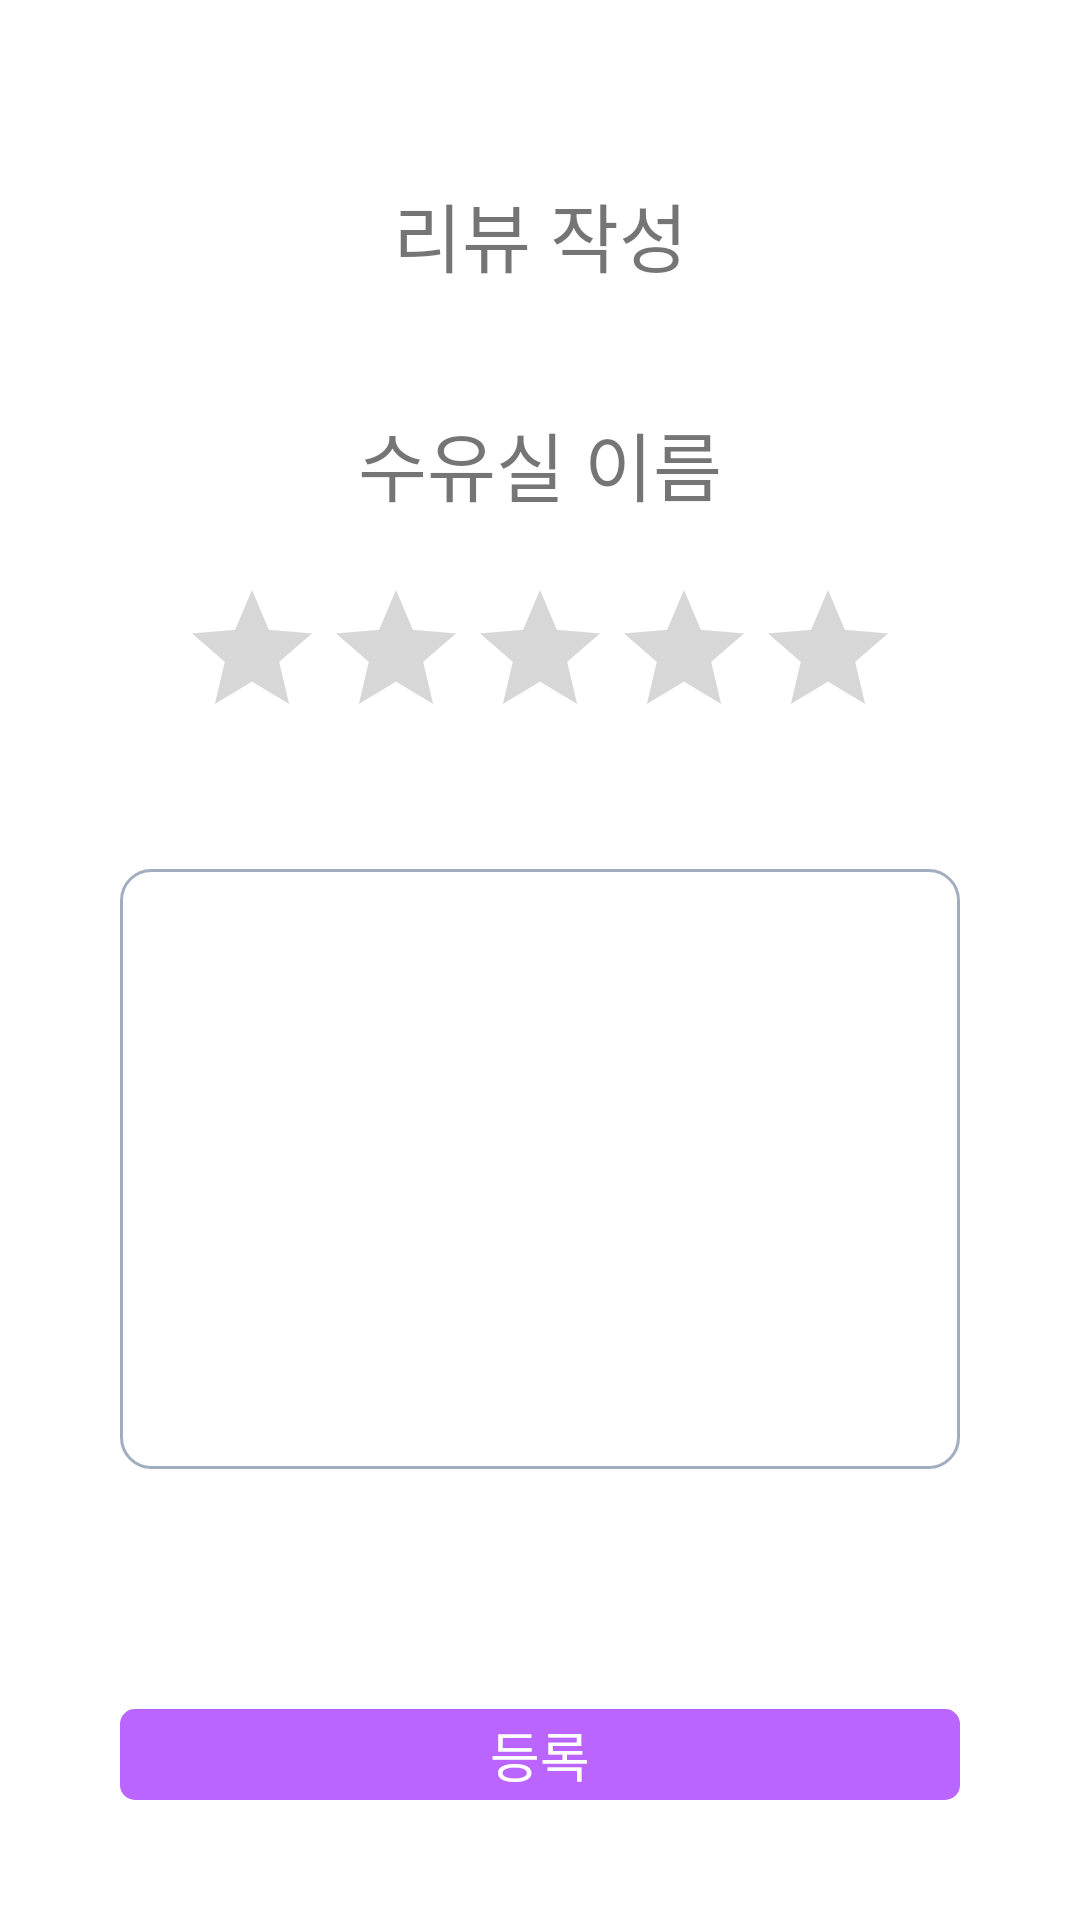

Layout XML and referenced resources for this Android screen:
<!-- AndroidManifest.xml: application theme Theme.MilkyWay -->
<!-- res/layout/activity_add_review.xml -->
<?xml version="1.0" encoding="utf-8"?>
<LinearLayout xmlns:android="http://schemas.android.com/apk/res/android"
    xmlns:app="http://schemas.android.com/apk/res-auto"
    xmlns:tools="http://schemas.android.com/tools"
    android:layout_width="match_parent"
    android:layout_height="match_parent"
    android:orientation="vertical"
    android:padding="40dp"
    tools:context=".ui.detail.AddReviewActivity">

    <TextView
        android:gravity="center"
        android:text="리뷰 작성"
        android:textSize="25dp"
        android:padding="20dp"
        android:layout_width="match_parent"
        android:layout_height="wrap_content"/>

    <TextView
        android:id="@+id/room_name"
        android:text="수유실 이름"
        android:textSize="25dp"
        android:padding="20dp"
        android:gravity="center"
        android:layout_width="match_parent"
        android:layout_height="wrap_content"/>
    <RatingBar
        android:id="@+id/rating"
        style="@android:style/Widget.DeviceDefault.RatingBar"
        android:layout_width="wrap_content"
        android:layout_height="wrap_content"
        android:layout_gravity="center"
        android:numStars="5" />
    <EditText
        android:id="@+id/contents"
        android:padding="15dp"
        android:layout_marginTop="40dp"
        android:layout_marginBottom="80dp"
        android:gravity="top"
        android:background="@drawable/room_detail_layout"
        android:layout_width="match_parent"
        android:layout_height="200dp"/>
    <TextView
        android:id="@+id/btnAdd"
        android:gravity="center"
        android:text="등록"
        android:textSize="18dp"
        android:textColor="@color/white"
        android:background="@drawable/login_button"
        android:layout_width="match_parent"
        android:layout_height="wrap_content"/>

</LinearLayout>
<!-- resources referenced by this layout -->
<resources>
  <color name="white">#FFFFFFFF</color>
  <!-- drawable login_button (drawable) -->
  <?xml version="1.0" encoding="utf-8"?>
  <shape xmlns:android="http://schemas.android.com/apk/res/android">
      <corners android:topLeftRadius="5dp"
          android:bottomLeftRadius="5dp"
          android:bottomRightRadius="5dp"
          android:topRightRadius="5dp"/>
      <size
          android:height="50dp"/>
      <solid
          android:color="#ba65ff" />
  </shape>
  <!-- drawable room_detail_layout (drawable) -->
  <?xml version="1.0" encoding="utf-8"?>
  <shape xmlns:android="http://schemas.android.com/apk/res/android">
      <stroke
          android:color="#A1AEBF"
          android:width="1dp" />
      <corners android:radius="10dp" />
  </shape>
  <style name="Theme.MilkyWay" parent="Theme.MaterialComponents.DayNight.NoActionBar">
          
          <item name="colorPrimary">#6C5CE7</item>
          <item name="colorPrimaryVariant">#80C7CDFF</item>
          <item name="colorOnPrimary">@color/white</item>
          
          <item name="colorSecondary">#6C5CE7</item>
          <item name="colorSecondaryVariant">#80C7CDFF</item>
          <item name="colorOnSecondary">@color/white</item>
          
  
          <item name="android:statusBarColor">@android:color/transparent
          </item>
          <item name="android:windowDrawsSystemBarBackgrounds" tools:targetApi="lollipop">true</item>
          <item name="android:windowFullscreen">true</item>
          
          <item name="windowActionBar">false</item>
          <item name="windowNoTitle">true</item>
  
          <item name="colorControlHighlight">#80C7CDFF</item>
  
      </style>
</resources>
